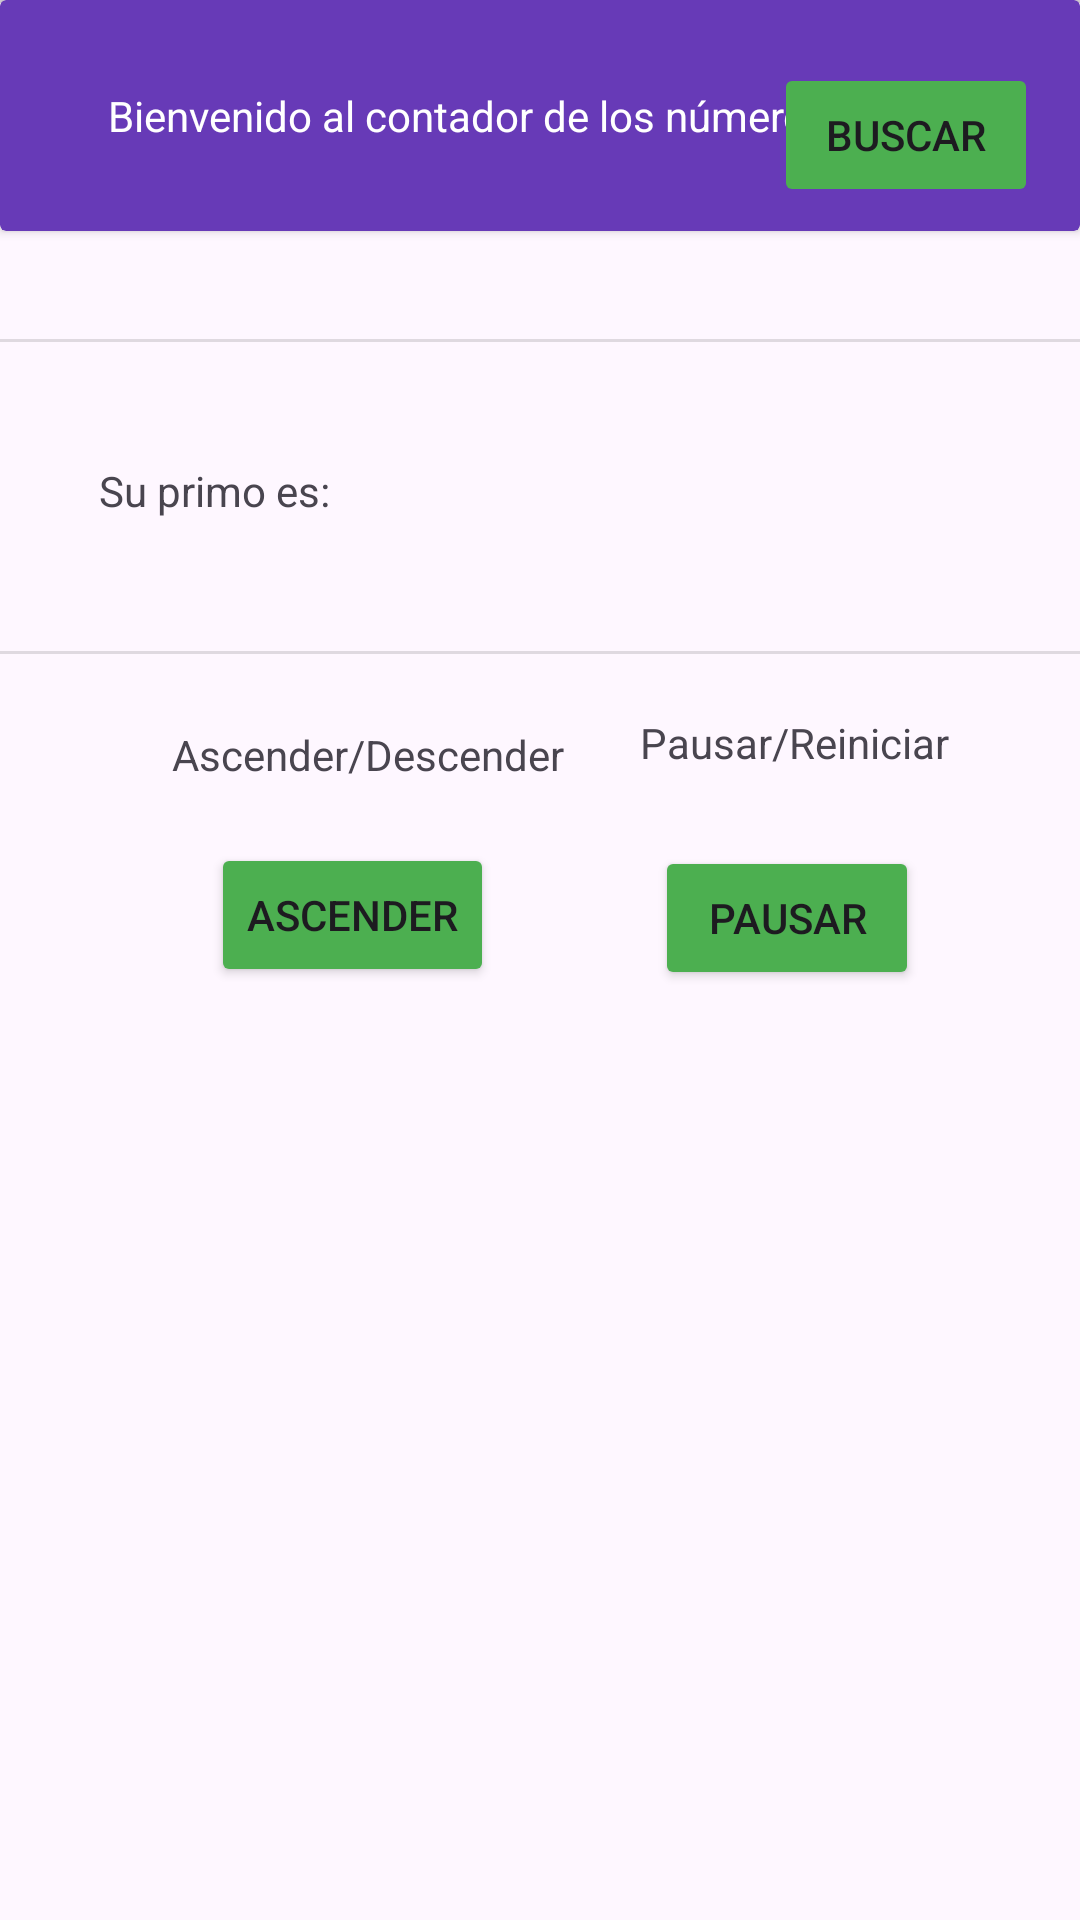

Produce the Android XML layout that renders to this screen, including the resource entries it uses.
<!-- AndroidManifest.xml: application theme Theme.LAB3_20182895 -->
<!-- res/layout/contador_primos.xml -->
<?xml version="1.0" encoding="utf-8"?>
<androidx.constraintlayout.widget.ConstraintLayout xmlns:android="http://schemas.android.com/apk/res/android"
    xmlns:app="http://schemas.android.com/apk/res-auto"
    xmlns:tools="http://schemas.android.com/tools"
    android:layout_width="match_parent"
    android:layout_height="match_parent">

    <View
        android:id="@+id/divider2"
        android:layout_width="409dp"
        android:layout_height="1dp"
        android:layout_marginTop="140dp"
        android:background="?android:attr/listDivider"
        app:layout_constraintEnd_toEndOf="parent"
        app:layout_constraintHorizontal_bias="1.0"
        app:layout_constraintStart_toStartOf="parent"
        app:layout_constraintTop_toBottomOf="@+id/card_titulo" />

    <View
        android:id="@+id/divider"
        android:layout_width="409dp"
        android:layout_height="1dp"
        android:layout_marginTop="36dp"
        android:background="?android:attr/listDivider"
        app:layout_constraintEnd_toEndOf="parent"
        app:layout_constraintStart_toStartOf="parent"
        app:layout_constraintTop_toBottomOf="@+id/card_titulo" />

    <androidx.cardview.widget.CardView
        android:id="@+id/card_titulo"
        android:layout_width="match_parent"
        android:layout_height="77dp"
        app:cardBackgroundColor="#673AB7"
        app:layout_constraintEnd_toEndOf="parent"
        app:layout_constraintStart_toStartOf="parent"
        app:layout_constraintTop_toTopOf="parent">

        <TextView
            android:id="@+id/BIENVENIDO"
            android:layout_width="wrap_content"
            android:layout_height="wrap_content"
            android:layout_gravity="center"
            android:text="Bienvenido al contador de los números primos"
            android:textColor="#FFFFFF" />
    </androidx.cardview.widget.CardView>

    <TextView
        android:id="@+id/Suprimo"
        android:layout_width="wrap_content"
        android:layout_height="wrap_content"
        android:layout_marginTop="40dp"
        android:text="Su primo es:"
        app:layout_constraintEnd_toEndOf="parent"
        app:layout_constraintHorizontal_bias="0.117"
        app:layout_constraintStart_toStartOf="parent"
        app:layout_constraintTop_toBottomOf="@+id/divider" />

    <TextView
        android:id="@+id/AD"
        android:layout_width="wrap_content"
        android:layout_height="wrap_content"
        android:layout_marginTop="24dp"
        android:text="Ascender/Descender"
        app:layout_constraintEnd_toEndOf="parent"
        app:layout_constraintHorizontal_bias="0.25"
        app:layout_constraintStart_toStartOf="parent"
        app:layout_constraintTop_toBottomOf="@+id/divider2" />

    <TextView
        android:id="@+id/textView4"
        android:layout_width="110dp"
        android:layout_height="24dp"
        android:layout_marginTop="20dp"
        android:text="Pausar/Reiniciar"
        app:layout_constraintEnd_toEndOf="parent"
        app:layout_constraintHorizontal_bias="0.853"
        app:layout_constraintStart_toStartOf="parent"
        app:layout_constraintTop_toBottomOf="@+id/divider2" />

    <Button
        android:id="@+id/Descender"
        android:layout_width="wrap_content"
        android:layout_height="wrap_content"
        android:layout_marginTop="20dp"
        android:backgroundTint="#4CAF50"
        android:text="Ascender"
        app:layout_constraintEnd_toEndOf="parent"
        app:layout_constraintHorizontal_bias="0.265"
        app:layout_constraintStart_toStartOf="parent"
        app:layout_constraintTop_toBottomOf="@+id/AD" />

    <Button
        android:id="@+id/Pausar"
        android:layout_width="wrap_content"
        android:layout_height="wrap_content"
        android:layout_marginTop="20dp"
        android:backgroundTint="#4CAF50"
        android:text="Pausar"
        app:layout_constraintEnd_toEndOf="parent"
        app:layout_constraintHorizontal_bias="0.803"
        app:layout_constraintStart_toStartOf="parent"
        app:layout_constraintTop_toBottomOf="@+id/textView4" />

    <View
        android:id="@+id/divider4"
        android:layout_width="409dp"
        android:layout_height="1dp"
        android:background="?android:attr/listDivider"
        tools:layout_editor_absoluteX="1dp"
        tools:layout_editor_absoluteY="370dp" />

    <Button
        android:id="@+id/Buscar"
        android:layout_width="wrap_content"
        android:layout_height="wrap_content"
        android:layout_marginTop="20dp"
        android:backgroundTint="#4CAF50"
        android:text="Buscar"
        app:layout_constraintEnd_toEndOf="parent"
        app:layout_constraintHorizontal_bias="0.949"
        app:layout_constraintStart_toStartOf="parent"
        app:layout_constraintTop_toBottomOf="@+id/divider4" />

    <com.google.android.material.textfield.TextInputEditText
        android:layout_width="198dp"
        android:layout_height="41dp"
        android:hint="Orden del primo"
        tools:layout_editor_absoluteX="39dp"
        tools:layout_editor_absoluteY="398dp" />

    <TextView
        android:id="@+id/actual"
        android:layout_width="wrap_content"
        android:layout_height="wrap_content"
        android:layout_marginTop="124dp"
        app:layout_constraintEnd_toEndOf="parent"
        app:layout_constraintHorizontal_bias="0.549"
        app:layout_constraintStart_toStartOf="@+id/divider2"
        app:layout_constraintTop_toBottomOf="@+id/divider2" />

    <TextView
        android:id="@+id/cont"
        android:layout_width="wrap_content"
        android:layout_height="wrap_content"
        android:layout_marginTop="44dp"
        app:layout_constraintEnd_toEndOf="parent"
        app:layout_constraintHorizontal_bias="0.637"
        app:layout_constraintStart_toStartOf="parent"
        app:layout_constraintTop_toBottomOf="@+id/divider" />
</androidx.constraintlayout.widget.ConstraintLayout>
<!-- resources referenced by this layout -->
<resources>
  <style name="Theme.LAB3_20182895" parent="Base.Theme.LAB3_20182895" />
  <style name="Base.Theme.LAB3_20182895" parent="Theme.Material3.DayNight.NoActionBar">
          
          
      </style>
</resources>
